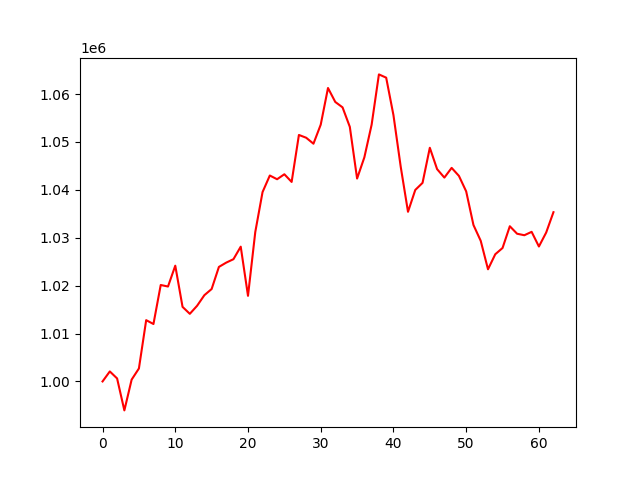

The data file committed next to this chart (first rows):
account_value, date, daily_return
1000000, 2019-10-03, 
1002088, 2019-10-04, 0.002088
1000630, 2019-10-07, -0.001455
993954, 2019-10-08, -0.006671
1000377, 2019-10-09, 0.006462
1002708, 2019-10-10, 0.00233
1012793, 2019-10-11, 0.01006
1011990, 2019-10-14, -0.0007924
1020137, 2019-10-15, 0.00805
1019816, 2019-10-16, -0.0003148
1024167, 2019-10-17, 0.004267
1015568, 2019-10-18, -0.008396
1014117, 2019-10-21, -0.001429
1015797, 2019-10-22, 0.001656
1018006, 2019-10-23, 0.002175
1019296, 2019-10-24, 0.001267
1023910, 2019-10-25, 0.004526
1024804, 2019-10-28, 0.0008731
1025523, 2019-10-29, 0.000702
1028140, 2019-10-30, 0.002551
1017875, 2019-10-31, -0.009984
1031191, 2019-11-01, 0.01308
1039532, 2019-11-04, 0.008089
1042992, 2019-11-05, 0.003329
1042216, 2019-11-06, -0.0007446
1043254, 2019-11-07, 0.0009967
1041653, 2019-11-08, -0.001535
1051462, 2019-11-11, 0.009416
1050879, 2019-11-12, -0.0005538
1049634, 2019-11-13, -0.001185
1053610, 2019-11-14, 0.003788
1061262, 2019-11-15, 0.007263
1058349, 2019-11-18, -0.002745
1057223, 2019-11-19, -0.001064
1053150, 2019-11-20, -0.003852
1042359, 2019-11-21, -0.01025
1046788, 2019-11-22, 0.004249
1053609, 2019-11-25, 0.006516
1064103, 2019-11-26, 0.00996
1063420, 2019-11-27, -0.0006416
1055594, 2019-11-29, -0.007359
1044810, 2019-12-02, -0.01022
1035418, 2019-12-03, -0.00899
1039980, 2019-12-04, 0.004406
1041457, 2019-12-05, 0.00142
1048782, 2019-12-06, 0.007034
1044324, 2019-12-09, -0.004251
1042557, 2019-12-10, -0.001692
1044588, 2019-12-11, 0.001948
1042917, 2019-12-12, -0.001599
1039680, 2019-12-13, -0.003105
1032661, 2019-12-16, -0.006751
1029355, 2019-12-17, -0.003202
1023415, 2019-12-18, -0.00577
1026556, 2019-12-19, 0.003069
1027859, 2019-12-20, 0.001269
1032404, 2019-12-23, 0.004422
1030837, 2019-12-24, -0.001517
1030526, 2019-12-26, -0.0003025
1031233, 2019-12-27, 0.0006866
... 3 more rows
